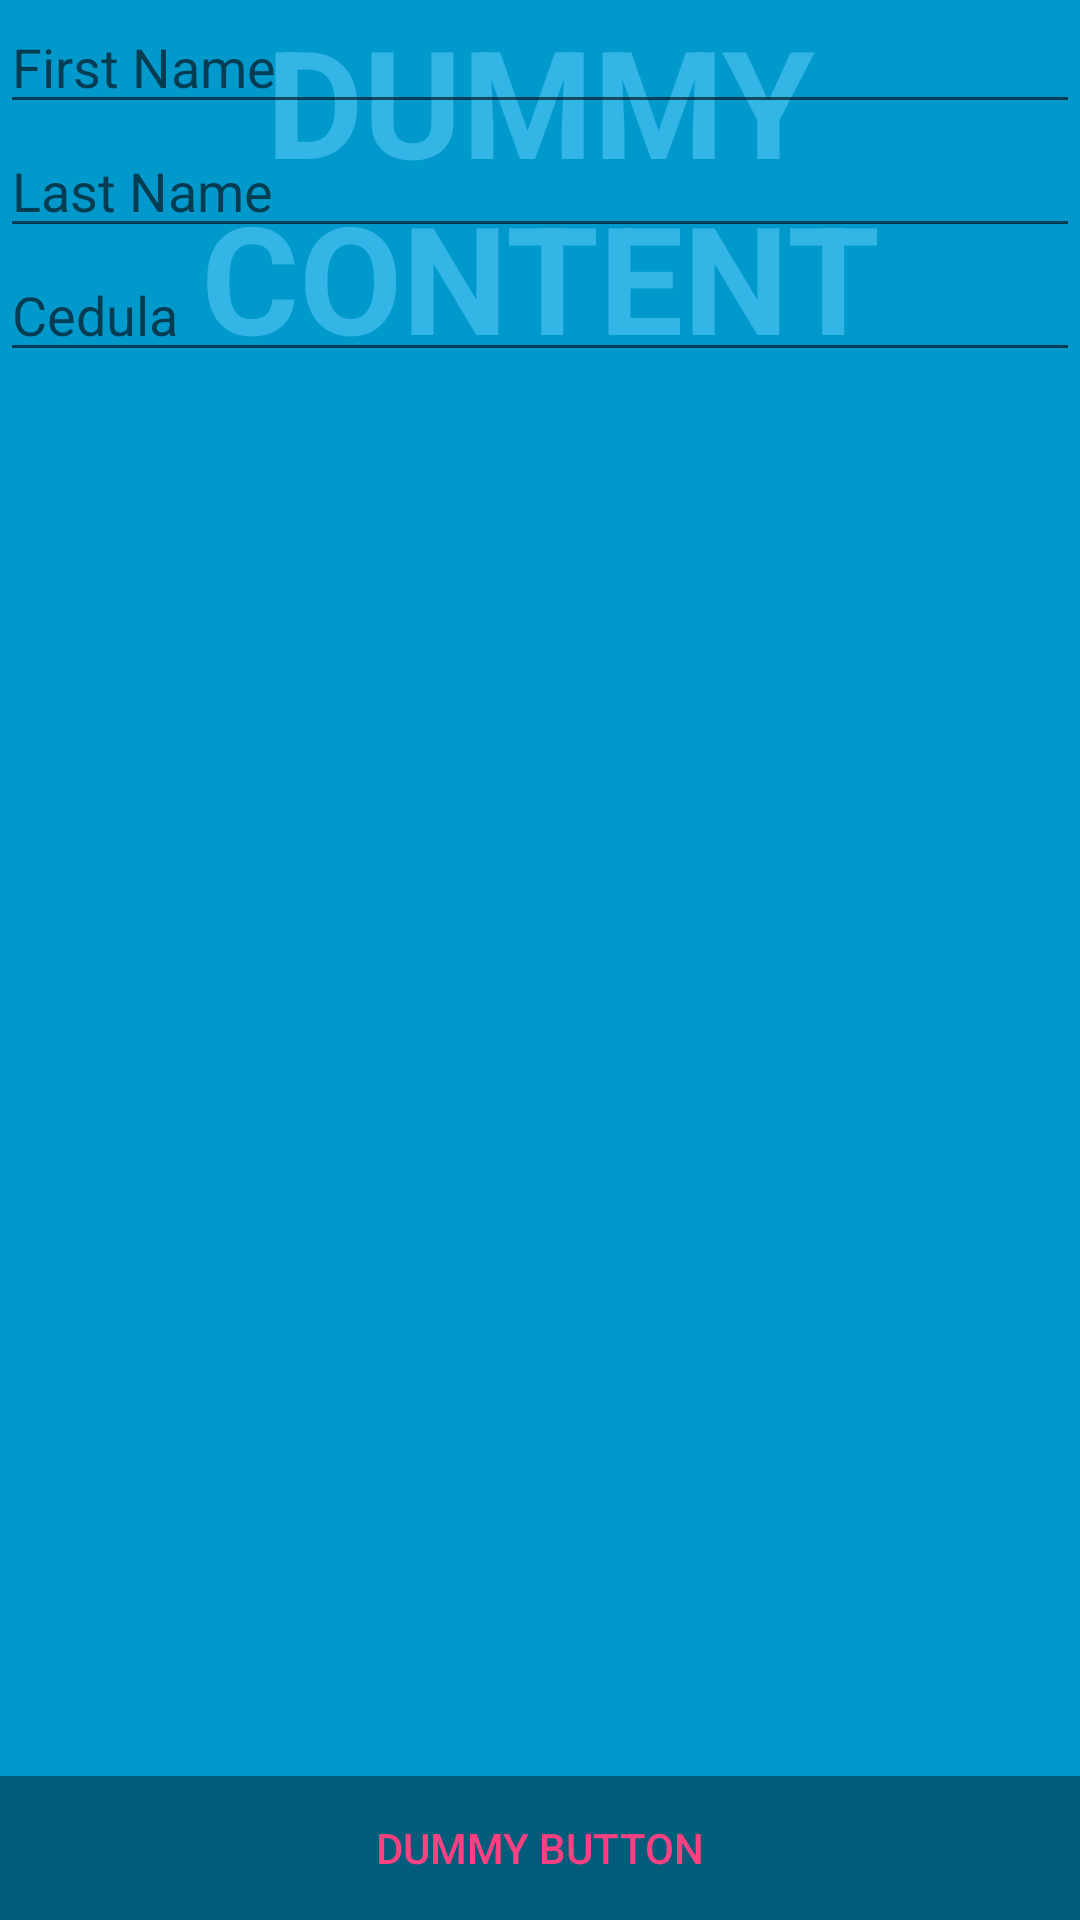

Here is an Android app screen rendered from its layout file. Give the layout XML and the strings, colors and styles it references.
<!-- AndroidManifest.xml: activity theme FullscreenTheme -->
<!-- res/layout/activity_fullscreen.xml -->
<?xml version="1.0" encoding="utf-8"?>
<FrameLayout xmlns:android="http://schemas.android.com/apk/res/android"
    xmlns:tools="http://schemas.android.com/tools"
    android:layout_width="match_parent"
    android:layout_height="match_parent"
    android:background="#0099cc"
    tools:context=".FullscreenActivity">

    

    <TextView
        android:id="@+id/fullscreen_content"
        android:layout_width="match_parent"
        android:layout_height="wrap_content"
        android:gravity="center"
        android:keepScreenOn="true"
        android:text="@string/dummy_content"
        android:textColor="#33b5e5"
        android:textSize="50sp"
        android:textStyle="bold" />

   <LinearLayout
       android:layout_width="match_parent"
       android:layout_height="wrap_content"
       android:orientation="vertical">
       <EditText
           android:layout_width="match_parent"
           android:layout_height="wrap_content"
           android:hint="First Name"
           android:id="@+id/txtNombre"/>
       <EditText
           android:layout_width="match_parent"
           android:layout_height="wrap_content"
           android:hint="Last Name"
           android:id="@+id/txtApellido"/>
       <EditText
           android:layout_width="match_parent"
           android:layout_height="wrap_content"
           android:hint="Cedula"
           android:id="@+id/txtCedula"/>
   </LinearLayout>
    
    <FrameLayout
        android:layout_width="match_parent"
        android:layout_height="match_parent"
        android:fitsSystemWindows="true"
        android:background="@drawable/gruaa">

        <LinearLayout
            android:id="@+id/fullscreen_content_controls"
            style="?metaButtonBarStyle"
            android:layout_width="match_parent"
            android:layout_height="wrap_content"
            android:layout_gravity="bottom|center_horizontal"
            android:background="@color/black_overlay"
            android:orientation="horizontal"
            tools:ignore="UselessParent">

            <Button
                android:id="@+id/dummy_button"
                style="?metaButtonBarButtonStyle"
                android:layout_width="0dp"
                android:layout_height="wrap_content"
                android:layout_weight="1"
                android:text="@string/dummy_button" />

        </LinearLayout>
    </FrameLayout>

</FrameLayout>
<!-- resources referenced by this layout -->
<resources>
  <color name="black_overlay">#66000000</color>
  <string name="dummy_button">Dummy Button</string>
  <string name="dummy_content">DUMMY\nCONTENT</string>
  <style name="FullscreenTheme" parent="AppTheme">
          <item name="android:actionBarStyle">@style/FullscreenActionBarStyle</item>
          <item name="android:windowActionBarOverlay">true</item>
          <item name="android:windowBackground">@null</item>
          <item name="metaButtonBarStyle">?android:attr/buttonBarStyle</item>
          <item name="metaButtonBarButtonStyle">?android:attr/buttonBarButtonStyle</item>
      </style>
  <style name="AppTheme" parent="Base.Theme.AppCompat.Light.DarkActionBar">
          
          <item name="colorPrimary">@color/colorPrimary</item>
          <item name="colorPrimaryDark">@color/colorPrimaryDark</item>
          <item name="colorAccent">@color/colorAccent</item>
          <item name="windowActionBar">false</item>
          <item name="windowNoTitle">true</item>
      </style>
  <style name="FullscreenActionBarStyle" parent="android:Widget.Holo.ActionBar">
          <item name="android:background">@color/black_overlay</item>
      </style>
  <color name="colorPrimary">#3F51B5</color>
  <color name="colorPrimaryDark">#303F9F</color>
  <color name="colorAccent">#FF4081</color>
</resources>
